Run: headless pygame with SDL's dummy video driver; simulated clock (each Clock.tick advances the game by its frame time, no real sleeping); random seed 0; keys injected as events and as key.get_pressed() state; mouse plan: one left click at the window centre at the start of phase 2, then a move to the lower-right quarter at the start of phase 3.
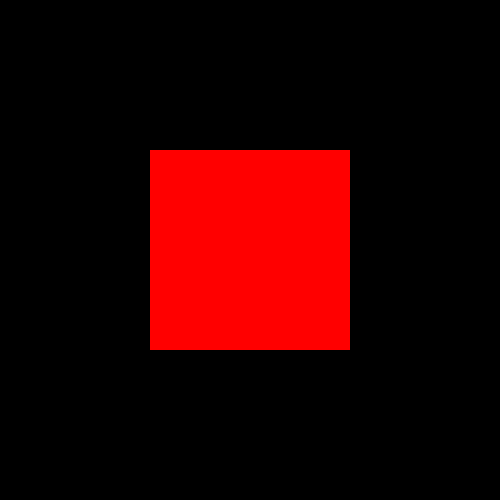
Frame 1 of 4 · flips 1–60 · no input
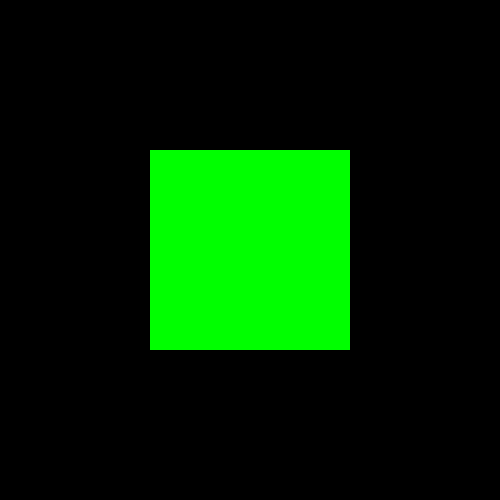
Frame 2 of 4 · flips 61–180 · clicked the window centre · tapped SPACE, RETURN · held RIGHT (→), D
Frame 3 of 4 · flips 181–300 · moved the mouse to the lower-right quarter · held DOWN (↓), S · screen same as frame 1, image omitted
Frame 4 of 4 · flips 301–420 · held LEFT (←), A, UP (↑), W · screen unchanged from frame 3, image omitted

The pygame program that drew these frames:

import pygame

screen = pygame.display.set_mode((500, 500))

while 1:
    pygame.event.pump()
    if (150 < pygame.mouse.get_pos()[0] < 350) and (150 < pygame.mouse.get_pos()[1] < 350):
        pygame.draw.rect(screen, (0, 255, 0), (150, 150, 200, 200))
        print("YOOO")
    else:
        pygame.draw.rect(screen, (255, 0, 0), (150, 150, 200, 200))
    pygame.display.flip()
